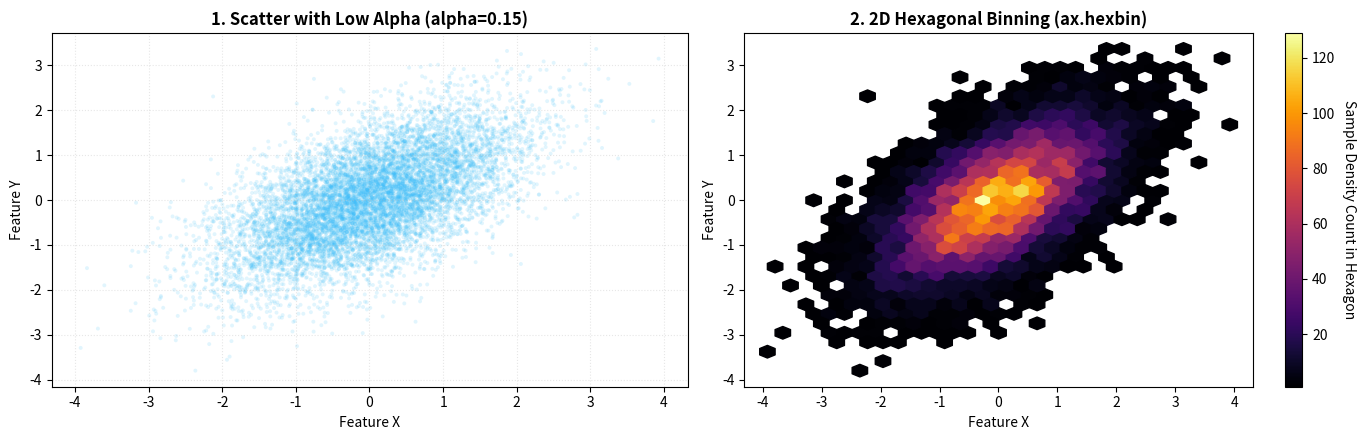

Recreate this plot in Python.
"""
=============================================================================
TOPIC 6: Scatter Plot with plt.scatter()
Script 03: Big Data Overplotting Solutions: Alpha vs Hexbin
Mentor: Sukanta Hui (Coder & AccoTax, Barrackpore)
Students: Debangshu, Susmita, Swadeep, Tuhina, Sachin, Mahima, Abhronila
=============================================================================
"""

import matplotlib.pyplot as plt
import numpy as np

def section(title):
    print(f"\n{'='*75}\n  {title.upper()}\n{'='*75}")

section("1. Tackling Overplotting with 10,000 Data Points")

np.random.seed(42)
n_large = 10000
x = np.random.randn(n_large)
y = 0.6 * x + np.random.randn(n_large) * 0.8

fig, (ax1, ax2) = plt.subplots(1, 2, figsize=(14, 4.5))

# 1. High-Density Scatter with Low Alpha Transparency
ax1.scatter(x, y, color='#38bdf8', s=8, alpha=0.15, edgecolors='none')
ax1.set_title("1. Scatter with Low Alpha (alpha=0.15)", fontweight='bold')
ax1.set_xlabel("Feature X")
ax1.set_ylabel("Feature Y")
ax1.grid(True, linestyle=":", alpha=0.3)

# 2. Hexagonal 2D Binning (ax.hexbin) - High performance for large datasets
hb = ax2.hexbin(x, y, gridsize=30, cmap='inferno', mincnt=1)
ax2.set_title("2. 2D Hexagonal Binning (ax.hexbin)", fontweight='bold')
ax2.set_xlabel("Feature X")
ax2.set_ylabel("Feature Y")

cb = fig.colorbar(hb, ax=ax2)
cb.set_label("Sample Density Count in Hexagon", rotation=270, labelpad=15)

plt.tight_layout()
plt.close(fig)

print("✓ Overplotting tackled via alpha transparency and 2D hexagonal binning.")
